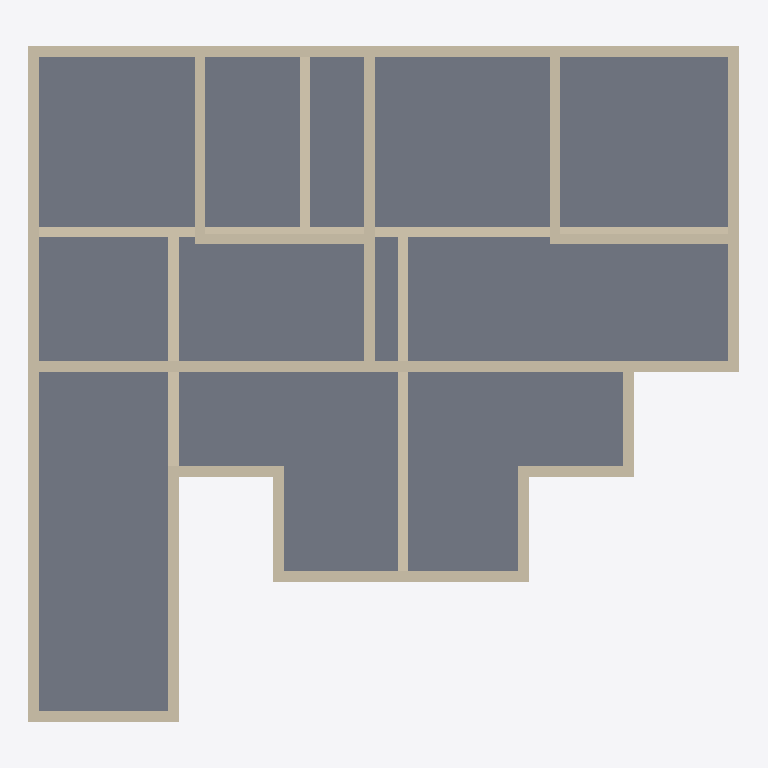
Plan cut of the same IFC building model at storey 'Level 4' (level 12.00 m, cut at 13.40 m), seen from above with north up, elements coloured by IFC class: 21 walls (beige), 1 slab (grey). Cut surfaces are drawn darker.
Extent 20.3 m × 19.3 m × 19.6 m (x, y, z). Storeys (6): Level 0 at 0.00 m; Level 1 at 3.00 m; Level 2 at 6.00 m; Level 3 at 9.00 m; Level 4 at 12.00 m; Level 5 at 15.00 m. Elements (91): 86 IfcWallStandardCase, 4 IfcSlab, 1 IfcRoof.

HEADER;
FILE_DESCRIPTION(('ViewDefinition [CoordinationView_V2.0]'),'2;1');
FILE_NAME('Project Number','2023-08-10T15:20:36',(''),(''),'The EXPRESS Data Manager Version 5.02.0100.07 : 28 Aug 2013','21.0.0.383 - Exporter 21.0.0.383 - Alternate UI 21.0.0.383','');
FILE_SCHEMA(('IFC2X3'));
ENDSEC;
DATA;
#120=IFCPROJECT('1I26SUm3n6XAvxsPfLDvb4',#41,'Project Number',$,$,'Project Name','Project Status',(#112),#107);
#173=IFCSITE('1I26SUm3n6XAvxsPfLDvb6',#41,'Default',$,$,#172,$,$,.ELEMENT.,$,$,$,$,$);
#130=IFCBUILDING('1I26SUm3n6XAvxsPfLDvb5',#41,'',$,$,#32,$,'',.ELEMENT.,$,$,$);
#139=IFCBUILDINGSTOREY('1I26SUm3n6XAvxsPggo6U3',#41,'Level 0',$,'Level:Circle Head - Project Datum',#137,$,'Level 0',.ELEMENT.,0.0);
#145=IFCBUILDINGSTOREY('1I26SUm3n6XAvxsPggo6G2',#41,'Level 1',$,'Level:Circle Head - Project Datum',#144,$,'Level 1',.ELEMENT.,3000.0);
#151=IFCBUILDINGSTOREY('1I26SUm3n6XAvxsPggpBvV',#41,'Level 2',$,'Level:Circle Head - Project Datum',#150,$,'Level 2',.ELEMENT.,6000.0);
#157=IFCBUILDINGSTOREY('1I26SUm3n6XAvxsPggpByY',#41,'Level 3',$,'Level:Circle Head - Project Datum',#156,$,'Level 3',.ELEMENT.,9000.0);
#163=IFCBUILDINGSTOREY('1I26SUm3n6XAvxsPggpBoj',#41,'Level 4',$,'Level:Circle Head - Project Datum',#162,$,'Level 4',.ELEMENT.,12000.0);
#169=IFCBUILDINGSTOREY('1I26SUm3n6XAvxsPggpBsT',#41,'Level 5',$,'Level:Circle Head - Project Datum',#168,$,'Level 5',.ELEMENT.,15000.0);
#4766=IFCSLAB('0A6wYmvyb20vFI$sC2ki7u',#41,'Floor:Floor-Grnd-Susp_65Scr-80Ins-100Blk-75PC:319453',$,'Floor:Floor-Grnd-Susp_65Scr-80Ins-100Blk-75PC',#4727,#4764,'319453',.FLOOR.);
#3686=IFCWALLSTANDARDCASE('0A6wYmvyb20vFI$sC2ki2P',#41,'Basic Wall:Wall-Ret_300Con:319164',$,'Basic Wall:Wall-Ret_300Con',#3665,#3684,'319164');
#4256=IFCWALLSTANDARDCASE('0A6wYmvyb20vFI$sC2ki3Z',#41,'Basic Wall:Wall-Ret_300Con:319174',$,'Basic Wall:Wall-Ret_300Con',#4236,#4254,'319174');
#4199=IFCWALLSTANDARDCASE('0A6wYmvyb20vFI$sC2ki3W',#41,'Basic Wall:Wall-Ret_300Con:319173',$,'Basic Wall:Wall-Ret_300Con',#4179,#4197,'319173');
#6824=IFCWALLSTANDARDCASE('09rQzImw9DCwAWPUSdgGf3',#41,'Basic Wall:Wall-Ret_300Con:320580',$,'Basic Wall:Wall-Ret_300Con',#6804,#6822,'320580');
#4313=IFCWALLSTANDARDCASE('0A6wYmvyb20vFI$sC2ki3Y',#41,'Basic Wall:Wall-Ret_300Con:319175',$,'Basic Wall:Wall-Ret_300Con',#4293,#4311,'319175');
#7109=IFCWALLSTANDARDCASE('09rQzImw9DCwAWPUSdgGWl',#41,'Basic Wall:Wall-Ret_300Con:321064',$,'Basic Wall:Wall-Ret_300Con',#7089,#7107,'321064');
#6881=IFCWALLSTANDARDCASE('09rQzImw9DCwAWPUSdgGg6',#41,'Basic Wall:Wall-Ret_300Con:320641',$,'Basic Wall:Wall-Ret_300Con',#6861,#6879,'320641');
#3914=IFCWALLSTANDARDCASE('0A6wYmvyb20vFI$sC2ki3b',#41,'Basic Wall:Wall-Ret_300Con:319168',$,'Basic Wall:Wall-Ret_300Con',#3894,#3912,'319168');
#4085=IFCWALLSTANDARDCASE('0A6wYmvyb20vFI$sC2ki3c',#41,'Basic Wall:Wall-Ret_300Con:319171',$,'Basic Wall:Wall-Ret_300Con',#4065,#4083,'319171');
#6938=IFCWALLSTANDARDCASE('09rQzImw9DCwAWPUSdgGhP',#41,'Basic Wall:Wall-Ret_300Con:320734',$,'Basic Wall:Wall-Ret_300Con',#6918,#6936,'320734');
#7166=IFCWALLSTANDARDCASE('09rQzImw9DCwAWPUSdgGYz',#41,'Basic Wall:Wall-Ret_300Con:321210',$,'Basic Wall:Wall-Ret_300Con',#7146,#7164,'321210');
#7280=IFCWALLSTANDARDCASE('09rQzImw9DCwAWPUSdgGaj',#41,'Basic Wall:Wall-Ret_300Con:321322',$,'Basic Wall:Wall-Ret_300Con',#7260,#7278,'321322');
#7337=IFCWALLSTANDARDCASE('09rQzImw9DCwAWPUSdgGbO',#41,'Basic Wall:Wall-Ret_300Con:321375',$,'Basic Wall:Wall-Ret_300Con',#7317,#7335,'321375');
#7052=IFCWALLSTANDARDCASE('09rQzImw9DCwAWPUSdgGkG',#41,'Basic Wall:Wall-Ret_300Con:320919',$,'Basic Wall:Wall-Ret_300Con',#7032,#7050,'320919');
#7223=IFCWALLSTANDARDCASE('09rQzImw9DCwAWPUSdgGZp',#41,'Basic Wall:Wall-Ret_300Con:321268',$,'Basic Wall:Wall-Ret_300Con',#7203,#7221,'321268');
#4142=IFCWALLSTANDARDCASE('0A6wYmvyb20vFI$sC2ki3X',#41,'Basic Wall:Wall-Ret_300Con:319172',$,'Basic Wall:Wall-Ret_300Con',#4122,#4140,'319172');
#3743=IFCWALLSTANDARDCASE('0A6wYmvyb20vFI$sC2ki2O',#41,'Basic Wall:Wall-Ret_300Con:319165',$,'Basic Wall:Wall-Ret_300Con',#3723,#3741,'319165');
#3800=IFCWALLSTANDARDCASE('0A6wYmvyb20vFI$sC2ki2R',#41,'Basic Wall:Wall-Ret_300Con:319166',$,'Basic Wall:Wall-Ret_300Con',#3780,#3798,'319166');
#3857=IFCWALLSTANDARDCASE('0A6wYmvyb20vFI$sC2ki2Q',#41,'Basic Wall:Wall-Ret_300Con:319167',$,'Basic Wall:Wall-Ret_300Con',#3837,#3855,'319167');
#3971=IFCWALLSTANDARDCASE('0A6wYmvyb20vFI$sC2ki3a',#41,'Basic Wall:Wall-Ret_300Con:319169',$,'Basic Wall:Wall-Ret_300Con',#3951,#3969,'319169');
#4028=IFCWALLSTANDARDCASE('0A6wYmvyb20vFI$sC2ki3d',#41,'Basic Wall:Wall-Ret_300Con:319170',$,'Basic Wall:Wall-Ret_300Con',#4008,#4026,'319170');
ENDSEC;